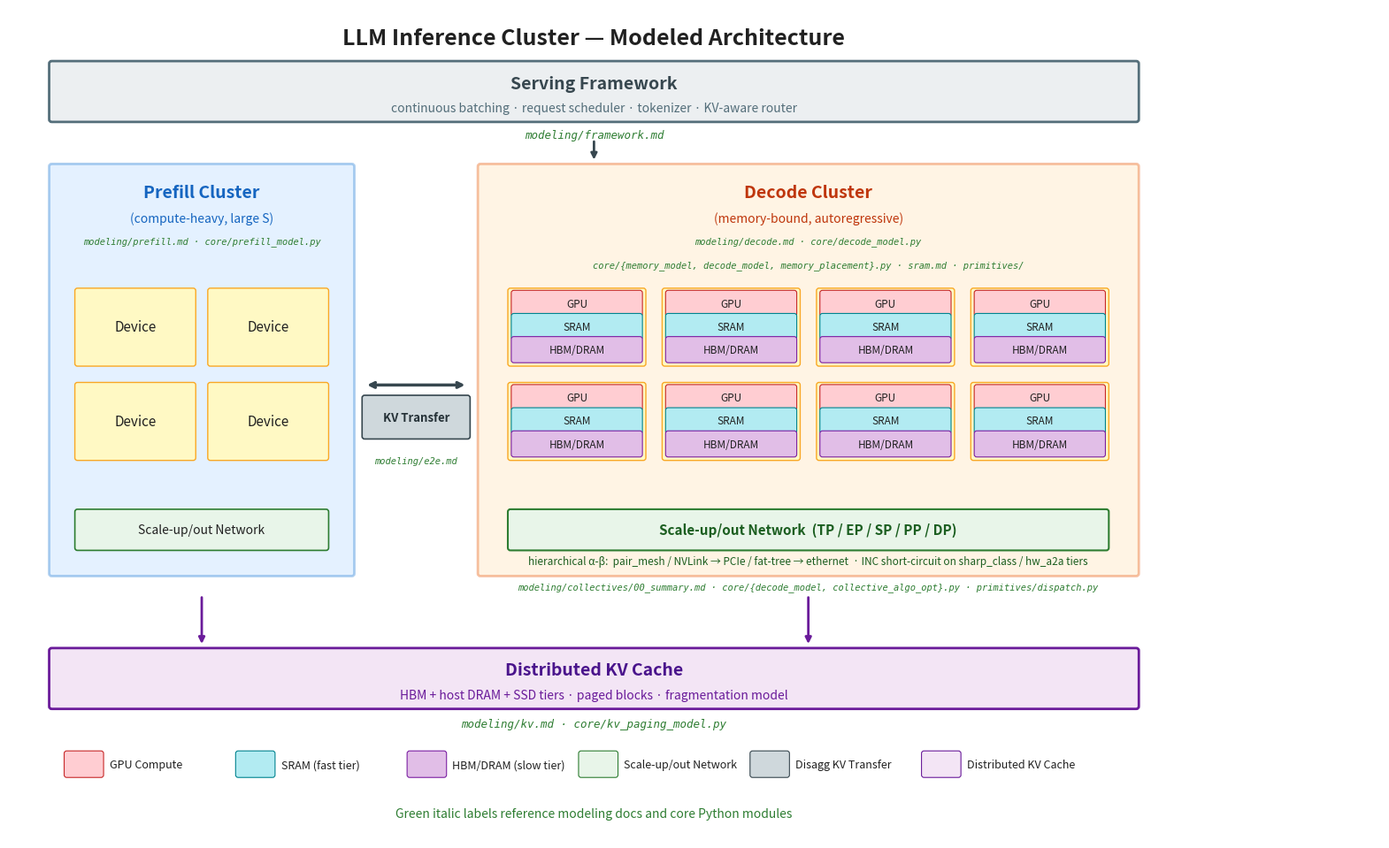

Python code for this plot: (Note: this script raises an exception after producing the figure.)
#!/usr/bin/env python3
"""Generate a high-level architecture diagram of the modeled inference cluster.

Side-by-side prefill/decode clusters with serving framework and distributed
KV cache layers.  Each block is annotated with the modeling doc and/or core
Python module that governs it.
"""
import matplotlib.pyplot as plt
from matplotlib.patches import FancyBboxPatch

fig, ax = plt.subplots(figsize=(16, 9.7))
ax.set_xlim(0, 16)
ax.set_ylim(2.3, 12)
ax.set_aspect("equal")
ax.axis("off")

# ── Colors ──────────────────────────────────────────────────────────
C_PREFILL = "#B3D9FF"
C_DECODE = "#FFE0B2"
C_SWITCH = "#E8F5E9"
C_DEVICE = "#FFF9C4"
C_HBM = "#E1BEE7"
C_SRAM = "#B2EBF2"
C_GPU = "#FFCDD2"
C_INTERCO = "#CFD8DC"
C_KV = "#F3E5F5"
C_FRAME = "#ECEFF1"
C_TEXT = "#212121"
C_REF = "#2E7D32"

def rounded_box(x, y, w, h, color, label="", fontsize=12, lw=1.5, ec="black",
                alpha=1.0, fontstyle="normal", fontweight="normal", zorder=2):
    box = FancyBboxPatch((x, y), w, h, boxstyle="round,pad=0.03",
                         facecolor=color, edgecolor=ec, linewidth=lw, alpha=alpha, zorder=zorder)
    ax.add_patch(box)
    if label:
        ax.text(x + w / 2, y + h / 2, label, ha="center", va="center",
                fontsize=fontsize, color=C_TEXT, fontweight=fontweight, fontstyle=fontstyle, zorder=zorder + 1)

def ref_text(x, y, text, fontsize=8.5, ha="center"):
    ax.text(x, y, text, ha=ha, va="center", fontsize=fontsize,
            color=C_REF, family="monospace", fontstyle="italic", zorder=10)

# ═══════════════════════════════════════════════════════════════════
# Title
# ═══════════════════════════════════════════════════════════════════
ax.text(6.825, 11.65, "LLM Inference Cluster — Modeled Architecture", ha="center", va="center",
        fontsize=18, fontweight="bold", color=C_TEXT)

# ═══════════════════════════════════════════════════════════════════
# Serving Framework (top bar)
# ═══════════════════════════════════════════════════════════════════
rounded_box(0.5, 10.7, 12.65, 0.65, C_FRAME, lw=2.0, ec="#546E7A")
ax.text(6.825, 11.12, "Serving Framework", ha="center", va="center",
        fontsize=14, fontweight="bold", color="#37474F")
ax.text(6.825, 10.83, "continuous batching · request scheduler · tokenizer · KV-aware router",
        ha="center", va="center", fontsize=10, color="#546E7A", fontstyle="italic")
ref_text(6.825, 10.52, "modeling/framework.md", fontsize=9)

# Arrow down
ax.annotate("", xy=(6.825, 10.2), xytext=(6.825, 10.47),
            arrowprops=dict(arrowstyle="-|>", color="#37474F", lw=2.0))

# ═══════════════════════════════════════════════════════════════════
# Prefill Cluster (left)
# ═══════════════════════════════════════════════════════════════════
rounded_box(0.5, 5.4, 3.5, 4.75, C_PREFILL, lw=2.0, ec="#1976D2", alpha=0.35, zorder=1)
ax.text(2.25, 9.85, "Prefill Cluster", ha="center", va="center",
        fontsize=14, fontweight="bold", color="#1565C0")
ax.text(2.25, 9.55, "(compute-heavy, large S)", ha="center", va="center",
        fontsize=10, color="#1565C0", fontstyle="italic")
ref_text(2.25, 9.28, "modeling/prefill.md · core/prefill_model.py", fontsize=7.5)

# Prefill devices — 2x2, tight
for dx, dy in [(0.8, 7.85), (2.35, 7.85), (0.8, 6.75), (2.35, 6.75)]:
    rounded_box(dx, dy, 1.35, 0.85, C_DEVICE, label="Device", fontsize=11, lw=1.0, ec="#F9A825")

# Prefill scale-up/out network
rounded_box(0.8, 5.7, 2.9, 0.42, C_SWITCH, label="Scale-up/out Network", fontsize=10, lw=1.2, ec="#2E7D32")

# ═══════════════════════════════════════════════════════════════════
# Decode Cluster (right)
# ═══════════════════════════════════════════════════════════════════
rounded_box(5.5, 5.4, 7.65, 4.75, C_DECODE, lw=2.0, ec="#E65100", alpha=0.35, zorder=1)
ax.text(9.325, 9.85, "Decode Cluster", ha="center", va="center",
        fontsize=14, fontweight="bold", color="#BF360C")
ax.text(9.325, 9.55, "(memory-bound, autoregressive)", ha="center", va="center",
        fontsize=10, color="#BF360C", fontstyle="italic")
ref_text(9.325, 9.28, "modeling/decode.md · core/decode_model.py", fontsize=7.5)

# Decode devices — 4 top, 4 bottom; each device is a 3-tier memory stack:
# GPU compute (top) · SRAM fast tier (middle) · HBM/DRAM slow tier (bottom).
# The SRAM tier is what SRAM-augmented architectures (Groq, d-Matrix) expose
# at multi-TB/s; on a conventional GPU it represents on-die L1/L2.
dw, dh = 1.55, 0.85
top_y, bot_y = 7.85, 6.75
x_starts = [5.85, 7.65, 9.45, 11.25]
band_h = 0.245
gap = 0.025
for row_y in [top_y, bot_y]:
    for dx in x_starts:
        rounded_box(dx, row_y, dw, dh, C_DEVICE, lw=1.0, ec="#F9A825")
        gpu_y  = row_y + dh - gap - band_h
        sram_y = gpu_y - gap - band_h
        hbm_y  = sram_y - gap - band_h
        rounded_box(dx + 0.04, gpu_y,  dw - 0.08, band_h, C_GPU,  label="GPU",     fontsize=8.5, lw=0.8, ec="#C62828")
        rounded_box(dx + 0.04, sram_y, dw - 0.08, band_h, C_SRAM, label="SRAM",    fontsize=8.5, lw=0.8, ec="#00838F")
        rounded_box(dx + 0.04, hbm_y,  dw - 0.08, band_h, C_HBM,  label="HBM/DRAM", fontsize=8.5, lw=0.8, ec="#7B1FA2")

# Device-level references
ref_text(9.325, 9.0, "core/{memory_model, decode_model, memory_placement}.py · sram.md · primitives/", fontsize=7.5)

# Decode scale-up/out network — shown as the canonical hierarchical chain
# (innermost first). Single-tier deployments collapse to one element.
# All five parallelism dimensions (TP/EP/SP intra-domain, PP cross-stage,
# DP across replicas) ride this one fabric model.
rounded_box(5.85, 5.7, 6.95, 0.42, C_SWITCH, lw=1.5, ec="#2E7D32")
ax.text(9.325, 5.91, "Scale-up/out Network  (TP / EP / SP / PP / DP)", ha="center", va="center",
        fontsize=11, fontweight="bold", color="#1B5E20")
ax.text(9.325, 5.55, "hierarchical α-β:  pair_mesh / NVLink → PCIe / fat-tree → ethernet  · INC short-circuit on sharp_class / hw_a2a tiers",
        ha="center", va="center", fontsize=8.5, color="#1B5E20", fontstyle="italic")
ref_text(9.325, 5.25, "modeling/collectives/00_summary.md · core/{decode_model, collective_algo_opt}.py · primitives/dispatch.py", fontsize=7.5)

# ═══════════════════════════════════════════════════════════════════
# KV Transfer interconnect (between clusters)
# ═══════════════════════════════════════════════════════════════════
ax.annotate("", xy=(5.35, 7.6), xytext=(4.15, 7.6),
            arrowprops=dict(arrowstyle="<->", color="#37474F", lw=2.5))
rounded_box(4.15, 7.0, 1.2, 0.45, C_INTERCO, lw=1.2, ec="#37474F")
ax.text(4.75, 7.22, "KV Transfer", ha="center", va="center", fontsize=9.5, fontweight="bold",
        color="#263238")
ref_text(4.75, 6.72, "modeling/e2e.md", fontsize=7.5)

# ═══════════════════════════════════════════════════════════════════
# Distributed KV Cache (bottom bar)
# ═══════════════════════════════════════════════════════════════════
ax.annotate("", xy=(2.25, 4.55), xytext=(2.25, 5.15),
            arrowprops=dict(arrowstyle="-|>", color="#6A1B9A", lw=2.0))
ax.annotate("", xy=(9.325, 4.55), xytext=(9.325, 5.15),
            arrowprops=dict(arrowstyle="-|>", color="#6A1B9A", lw=2.0))

rounded_box(0.5, 3.85, 12.65, 0.65, C_KV, lw=2.0, ec="#6A1B9A")
ax.text(6.825, 4.28, "Distributed KV Cache", ha="center", va="center",
        fontsize=14, fontweight="bold", color="#4A148C")
ax.text(6.825, 3.98, "HBM + host DRAM + SSD tiers · paged blocks · fragmentation model",
        ha="center", va="center", fontsize=10, color="#6A1B9A", fontstyle="italic")
ref_text(6.825, 3.65, "modeling/kv.md · core/kv_paging_model.py", fontsize=9)

# ═══════════════════════════════════════════════════════════════════
# Legend at bottom
# ═══════════════════════════════════════════════════════════════════
legend_y = 3.05
legend_items = [
    (C_GPU,    "#C62828", "GPU Compute"),
    (C_SRAM,   "#00838F", "SRAM (fast tier)"),
    (C_HBM,    "#7B1FA2", "HBM/DRAM (slow tier)"),
    (C_SWITCH, "#2E7D32", "Scale-up/out Network"),
    (C_INTERCO, "#37474F", "Disagg KV Transfer"),
    (C_KV,     "#6A1B9A", "Distributed KV Cache"),
]
for i, (fc, ec, label) in enumerate(legend_items):
    lx = 0.675 + i * 2.0
    rounded_box(lx, legend_y, 0.4, 0.25, fc, lw=0.8, ec=ec)
    ax.text(lx + 0.5, legend_y + 0.12, label, ha="left", va="center", fontsize=9, color=C_TEXT)

ax.text(6.825, 2.6, "Green italic labels reference modeling docs and core Python modules",
        ha="center", va="center", fontsize=10, color=C_REF, fontstyle="italic")

fig.tight_layout()
fig.savefig("assets/cluster_architecture.png", dpi=150, bbox_inches="tight", facecolor="white")
print("Saved → assets/cluster_architecture.png")
plt.close()
